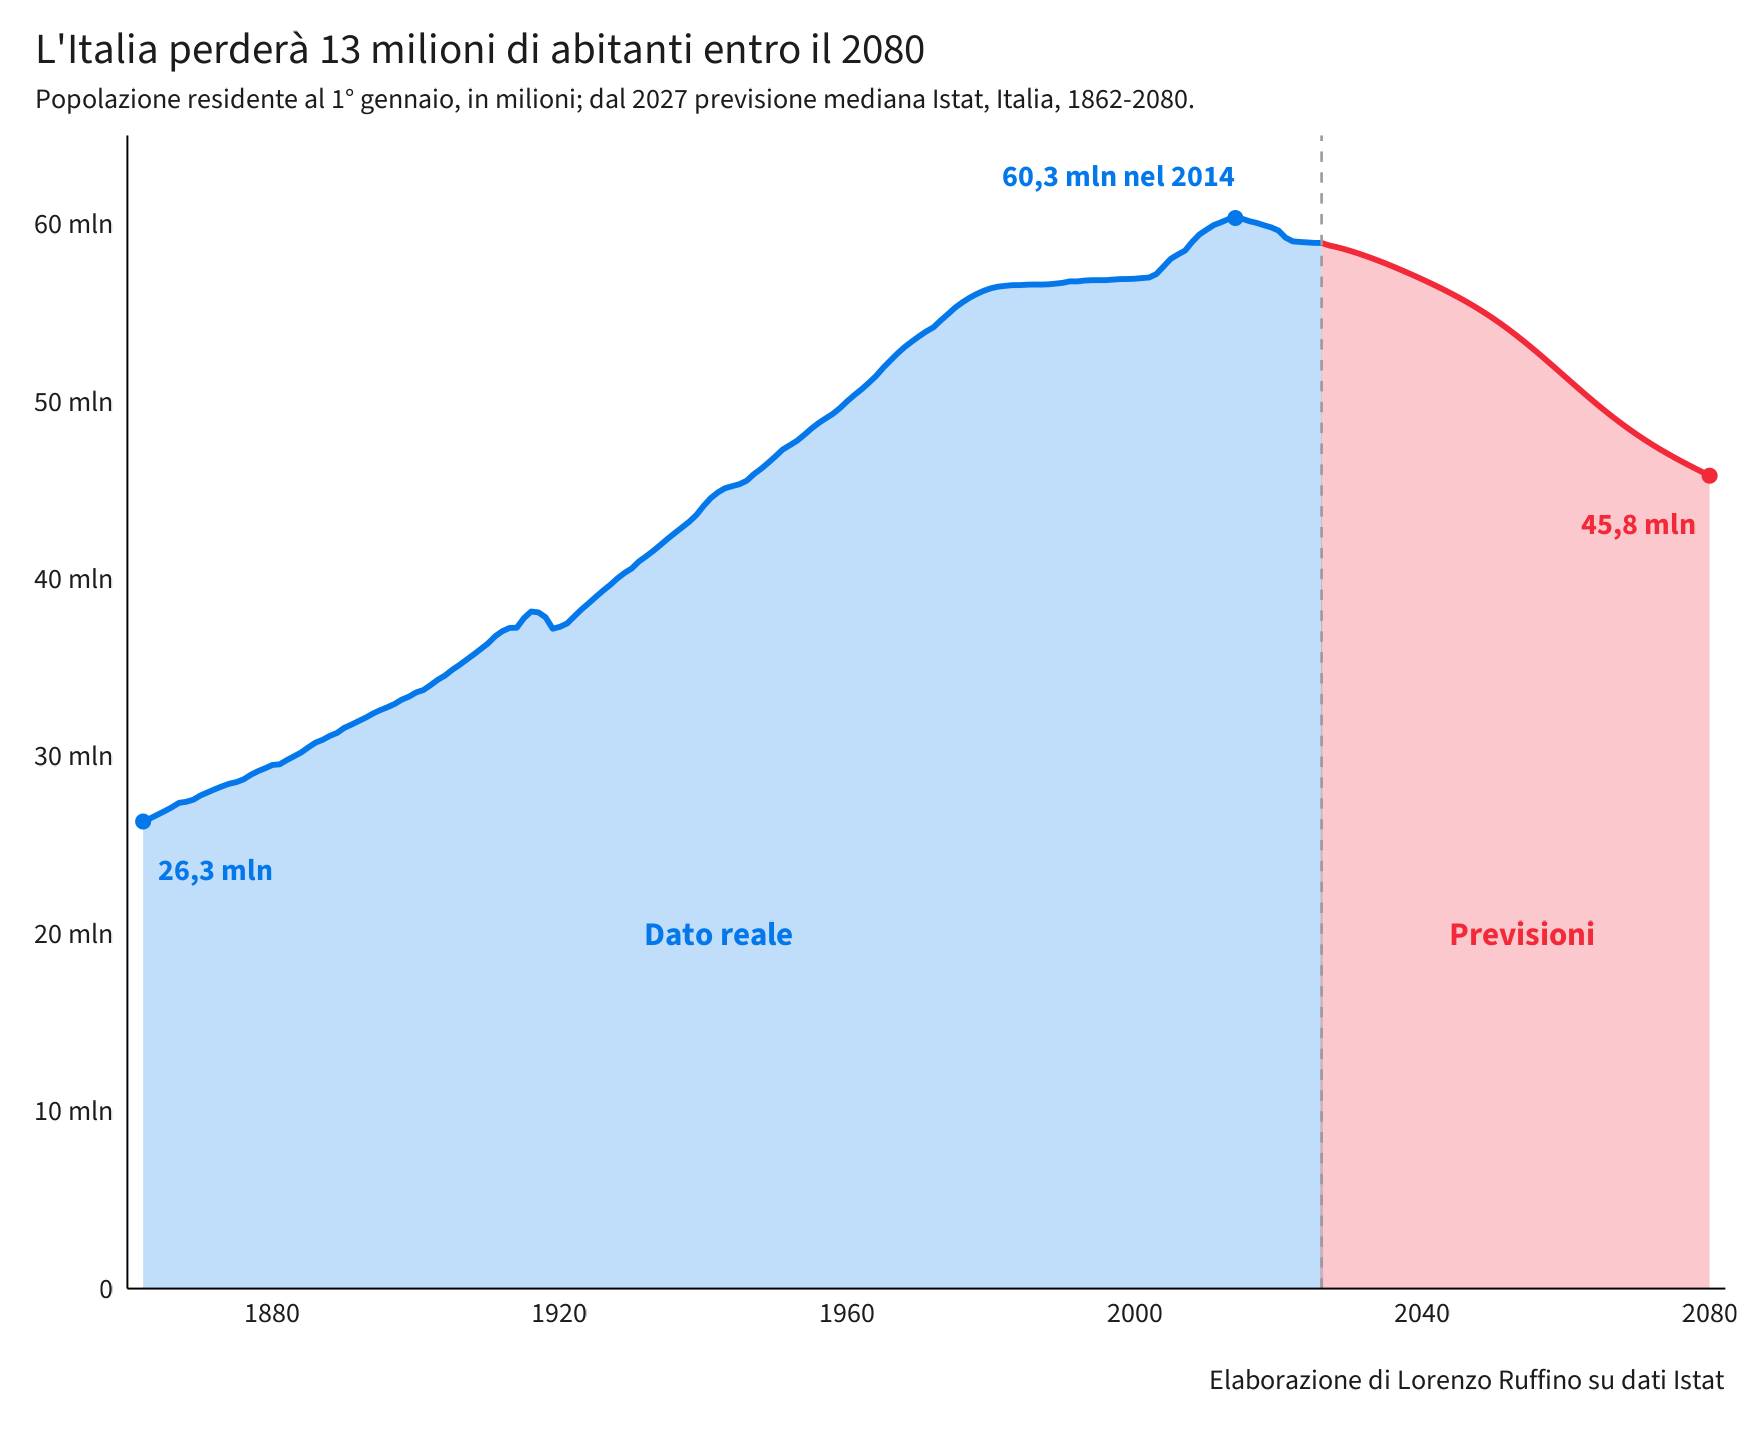

Data behind this chart, as committed beside it:
anno, popolazione, tipo
1862, 26328000, osservato
1863, 26507000, osservato
1864, 26712000, osservato
1865, 26915000, osservato
1866, 27131000, osservato
1867, 27381000, osservato
1868, 27440000, osservato
1869, 27561000, osservato
1870, 27801000, osservato
1871, 27974000, osservato
1872, 28151000, osservato
1873, 28314000, osservato
1874, 28459000, osservato
1875, 28551000, osservato
1876, 28709000, osservato
1877, 28964000, osservato
1878, 29169000, osservato
1879, 29334000, osservato
1880, 29516000, osservato
1881, 29552000, osservato
1882, 29791000, osservato
1883, 30005000, osservato
1884, 30221000, osservato
1885, 30511000, osservato
1886, 30776000, osservato
1887, 30937000, osservato
1888, 31160000, osservato
1889, 31325000, osservato
1890, 31611000, osservato
1891, 31792000, osservato
1892, 31992000, osservato
1893, 32189000, osservato
1894, 32417000, osservato
1895, 32608000, osservato
1896, 32770000, osservato
1897, 32955000, osservato
1898, 33200000, osservato
1899, 33369000, osservato
1900, 33605000, osservato
1901, 33739000, osservato
1902, 34015000, osservato
1903, 34316000, osservato
1904, 34555000, osservato
1905, 34875000, osservato
1906, 35147000, osservato
1907, 35446000, osservato
1908, 35742000, osservato
1909, 36055000, osservato
1910, 36370000, osservato
1911, 36774000, osservato
1912, 37059000, osservato
1913, 37241000, osservato
1914, 37255000, osservato
1915, 37797000, osservato
1916, 38166000, osservato
1917, 38118000, osservato
1918, 37844000, osservato
1919, 37195000, osservato
1920, 37304000, osservato
1921, 37491000, osservato
... 159 more rows
